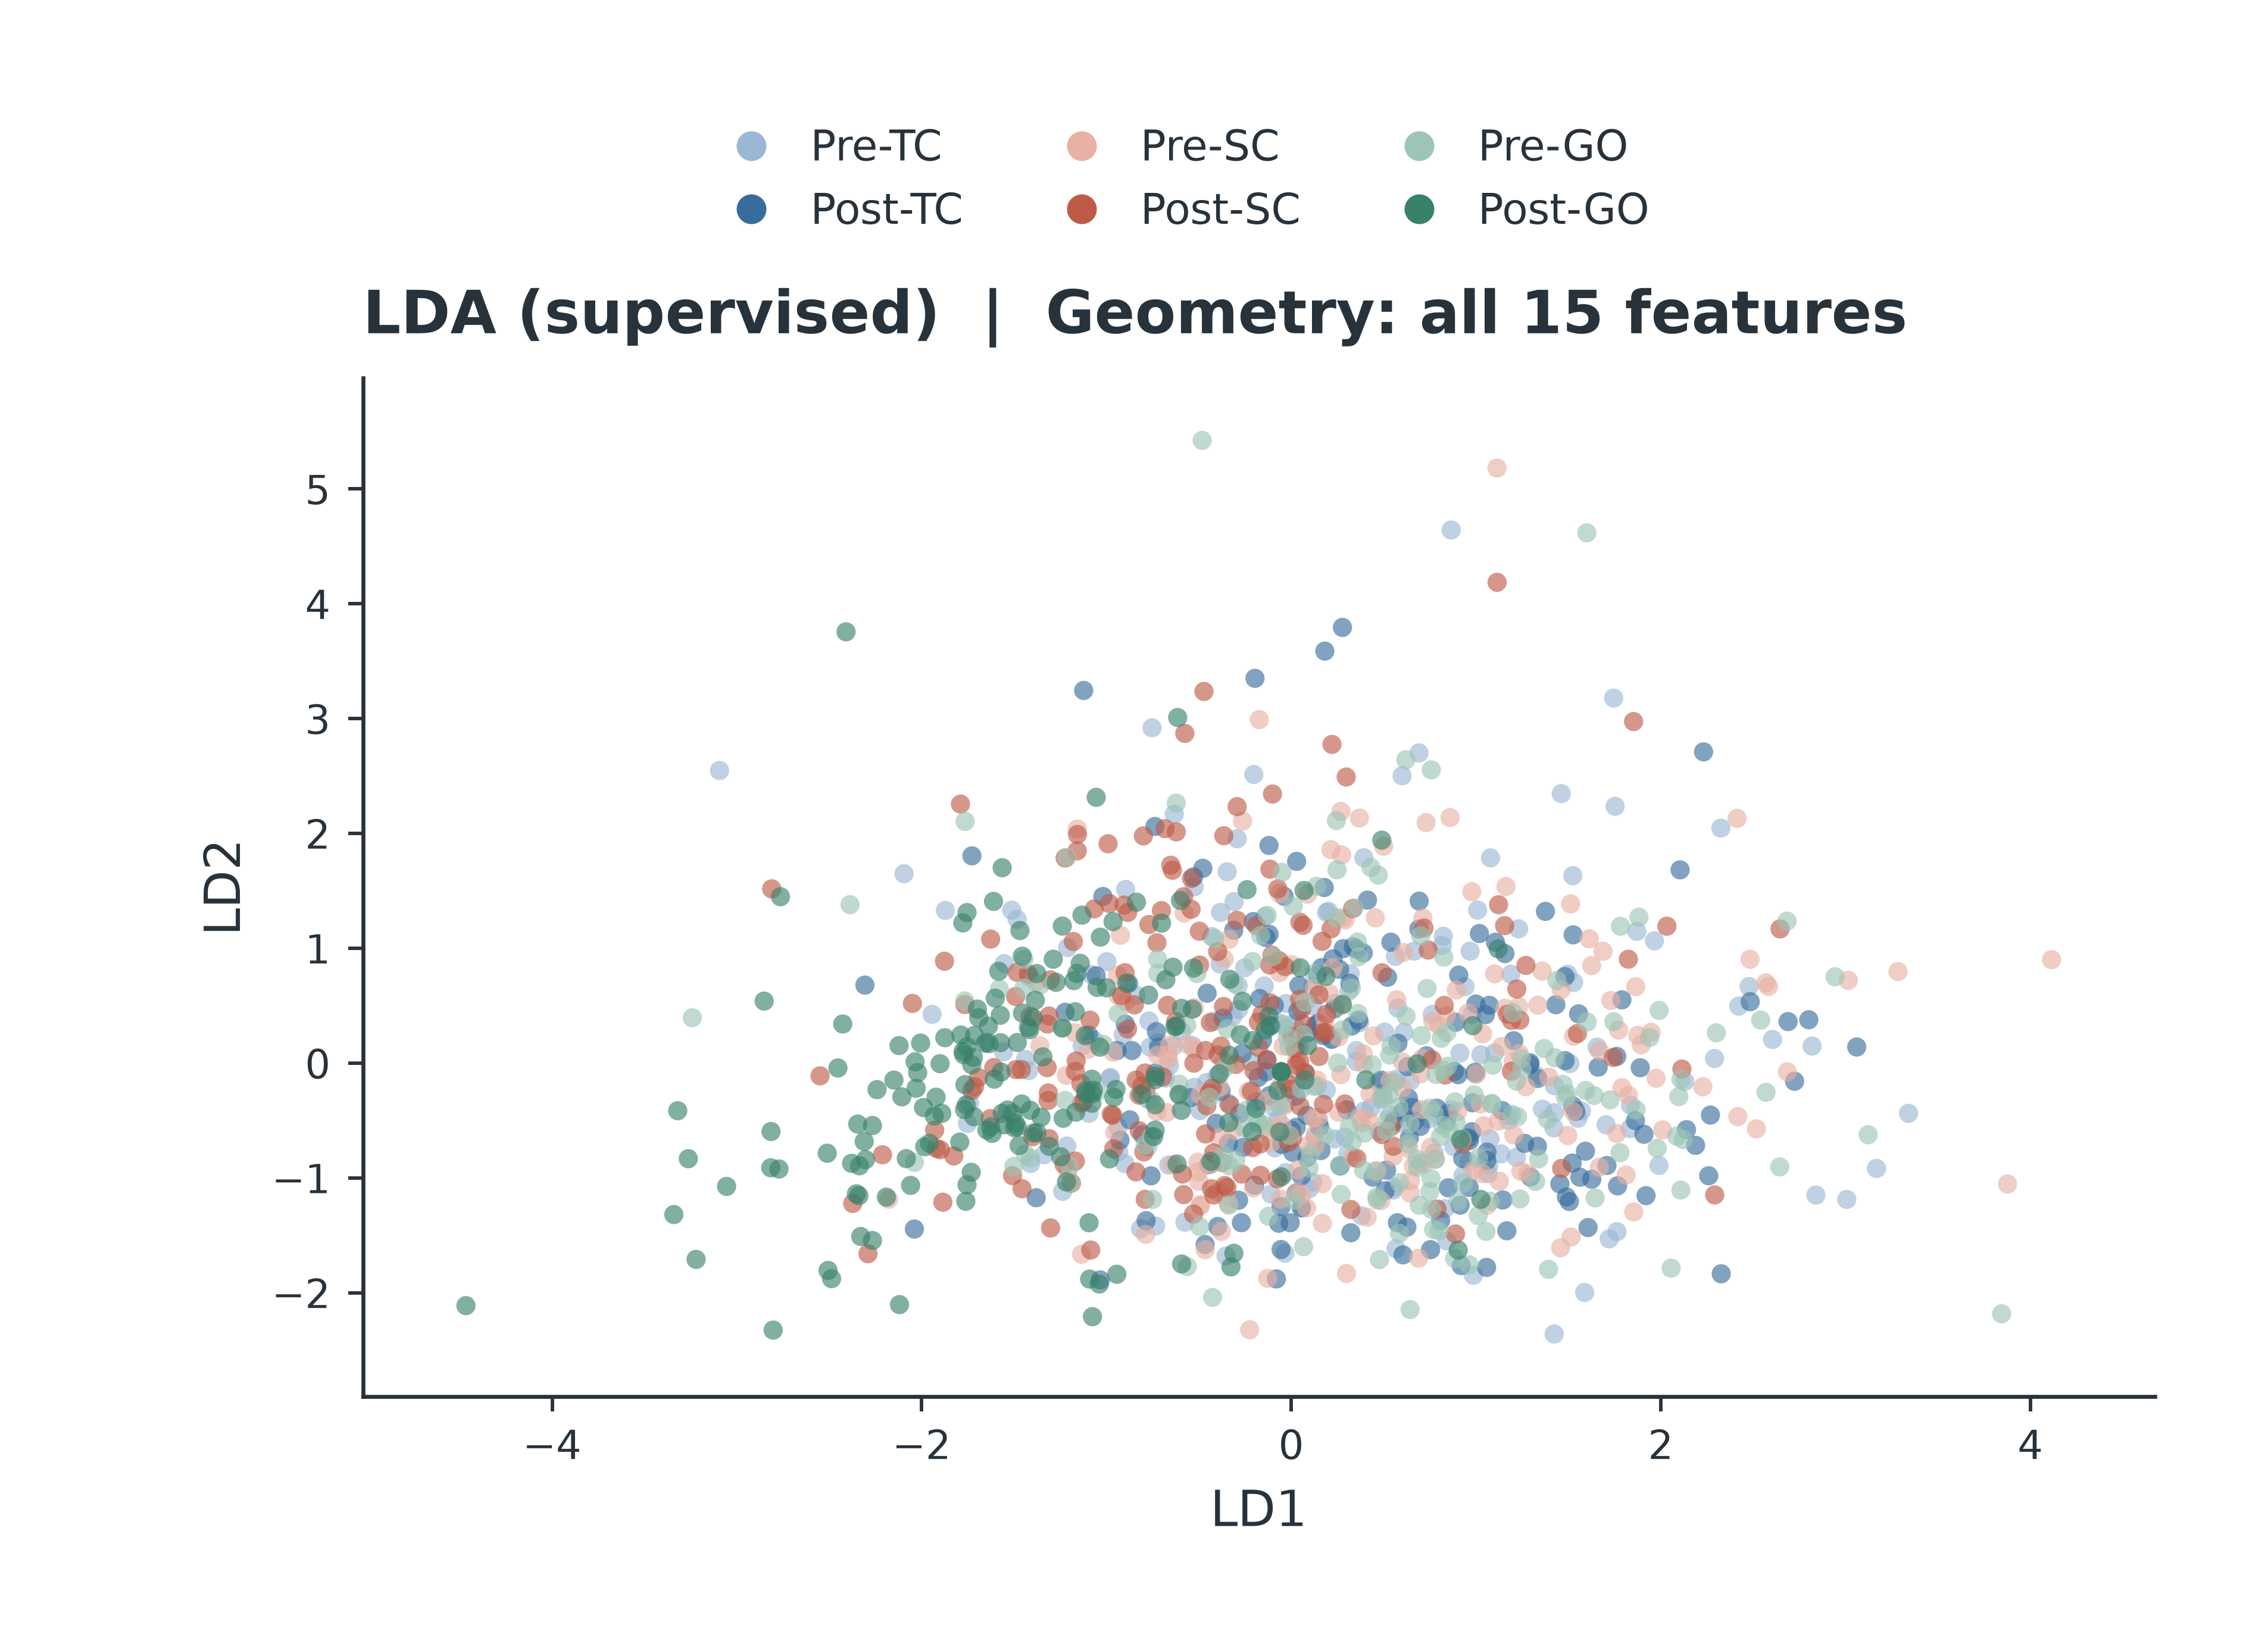

Data behind this chart, as committed beside it:
window_index, trial_index, original_trial_number, stage, stage_name, direction, x, y
0, 0, 159, 0, pre_TC, 1, 0.8379, -0.5143
1, 0, 159, 1, post_TC, 1, -0.8985, 0.34
2, 0, 159, 2, pre_SC, 1, 1.46, 0.6399
3, 0, 159, 3, post_SC, 1, -1.423, 0.7754
4, 0, 159, 4, pre_GO, 1, 1.6, 4.619
5, 0, 159, 5, post_GO, 1, -2.453, -0.04134
6, 1, 16, 0, pre_TC, 1, 1.065, -0.9615
7, 1, 16, 1, post_TC, 1, 1.661, -0.03411
8, 1, 16, 2, pre_SC, 1, 3.015, 0.7216
9, 1, 16, 3, post_SC, 1, -1.627, 1.081
10, 1, 16, 4, pre_GO, 1, 0.6932, -1.237
11, 1, 16, 5, post_GO, 1, -1.635, 0.1709
12, 2, 566, 0, pre_TC, 1, 1.745, 3.18
13, 2, 566, 1, post_TC, 1, 0.4848, -0.1471
14, 2, 566, 2, pre_SC, 1, 0.2682, -0.0998
15, 2, 566, 3, post_SC, 1, 0.2153, 1.17
16, 2, 566, 4, pre_GO, 1, -0.0127, 0.1443
17, 2, 566, 5, post_GO, 1, -2.379, -0.8716
18, 3, 673, 0, pre_TC, 1, 0.472, -0.1625
19, 3, 673, 1, post_TC, 1, -0.7369, -0.08632
20, 3, 673, 2, pre_SC, 1, -0.05581, -0.1921
21, 3, 673, 3, post_SC, 1, -0.4725, 3.237
22, 3, 673, 4, pre_GO, 1, 0.3402, 1.352
23, 3, 673, 5, post_GO, 1, -1.469, 1.155
24, 4, 263, 0, pre_TC, 1, -0.3094, 1.407
25, 4, 263, 1, post_TC, 1, -0.3402, -0.6982
26, 4, 263, 2, pre_SC, 1, -0.5288, 0.1263
27, 4, 263, 3, post_SC, 1, -0.4383, 0.3542
28, 4, 263, 4, pre_GO, 1, -0.09994, 0.9293
29, 4, 263, 5, post_GO, 1, -4.467, -2.111
30, 5, 389, 0, pre_TC, 1, 1.068, -0.89
31, 5, 389, 1, post_TC, 1, -0.1921, -0.3356
32, 5, 389, 2, pre_SC, 1, -0.9543, -0.6019
33, 5, 389, 3, post_SC, 1, -0.1605, 0.422
34, 5, 389, 4, pre_GO, 1, -2.388, 1.381
35, 5, 389, 5, post_GO, 1, -1.565, -0.4353
36, 6, 684, 0, pre_TC, 1, 1.134, -0.7894
37, 6, 684, 1, post_TC, 1, -0.4785, 1.698
38, 6, 684, 2, pre_SC, 1, 1.358, 0.8025
39, 6, 684, 3, post_SC, 1, -0.3959, 0.07259
40, 6, 684, 4, pre_GO, 1, 1.866, -0.4031
41, 6, 684, 5, post_GO, 1, -0.3266, -1.773
42, 7, 437, 0, pre_TC, 1, -0.2921, 1.955
43, 7, 437, 1, post_TC, 1, -0.3114, 1.157
44, 7, 437, 2, pre_SC, 1, -0.5003, -1.029
45, 7, 437, 3, post_SC, 1, -0.2022, -0.06497
46, 7, 437, 4, pre_GO, 1, -1.191, -1.042
47, 7, 437, 5, post_GO, 1, -0.7375, -0.1433
48, 8, 56, 0, pre_TC, 1, 0.4312, -0.3892
49, 8, 56, 1, post_TC, 1, 0.5208, 0.7485
50, 8, 56, 2, pre_SC, 1, 0.1396, -0.1477
51, 8, 56, 3, post_SC, 1, -0.7707, 1.208
52, 8, 56, 4, pre_GO, 1, 0.9633, -1.755
53, 8, 56, 5, post_GO, 1, -1.721, 0.05113
54, 9, 82, 0, pre_TC, 1, 2.291, 0.04076
55, 9, 82, 1, post_TC, 1, 0.8388, -0.4946
56, 9, 82, 2, pre_SC, 1, 0.8931, 0.6369
57, 9, 82, 3, post_SC, 1, -0.2996, -0.01036
58, 9, 82, 4, pre_GO, 1, 0.7577, 2.554
59, 9, 82, 5, post_GO, 1, -1.273, 0.7043
... 1,128 more rows
